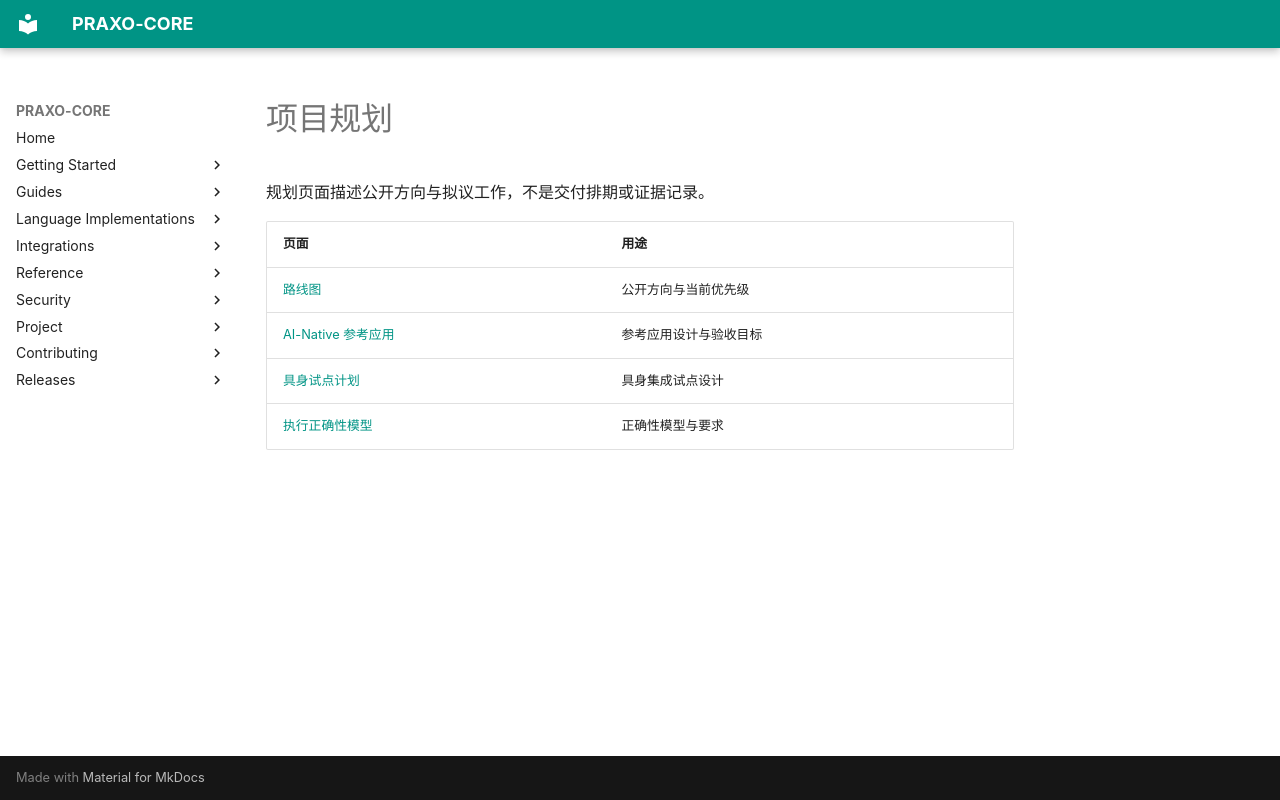

repository: axisvela/praxo-core · page: zh-CN/project/planning/index.html · generator: mkdocs

# 项目规划

规划页面描述公开方向与拟议工作，不是交付排期或证据记录。

| 页面 | 用途 |
| --- | --- |
| [路线图](roadmap.md) | 公开方向与当前优先级 |
| [AI-Native 参考应用](ai-native-reference-applications.md) | 参考应用设计与验收目标 |
| [具身试点计划](embodied-pilot.md) | 具身集成试点设计 |
| [执行正确性模型](execution-correctness-model.md) | 正确性模型与要求 |
